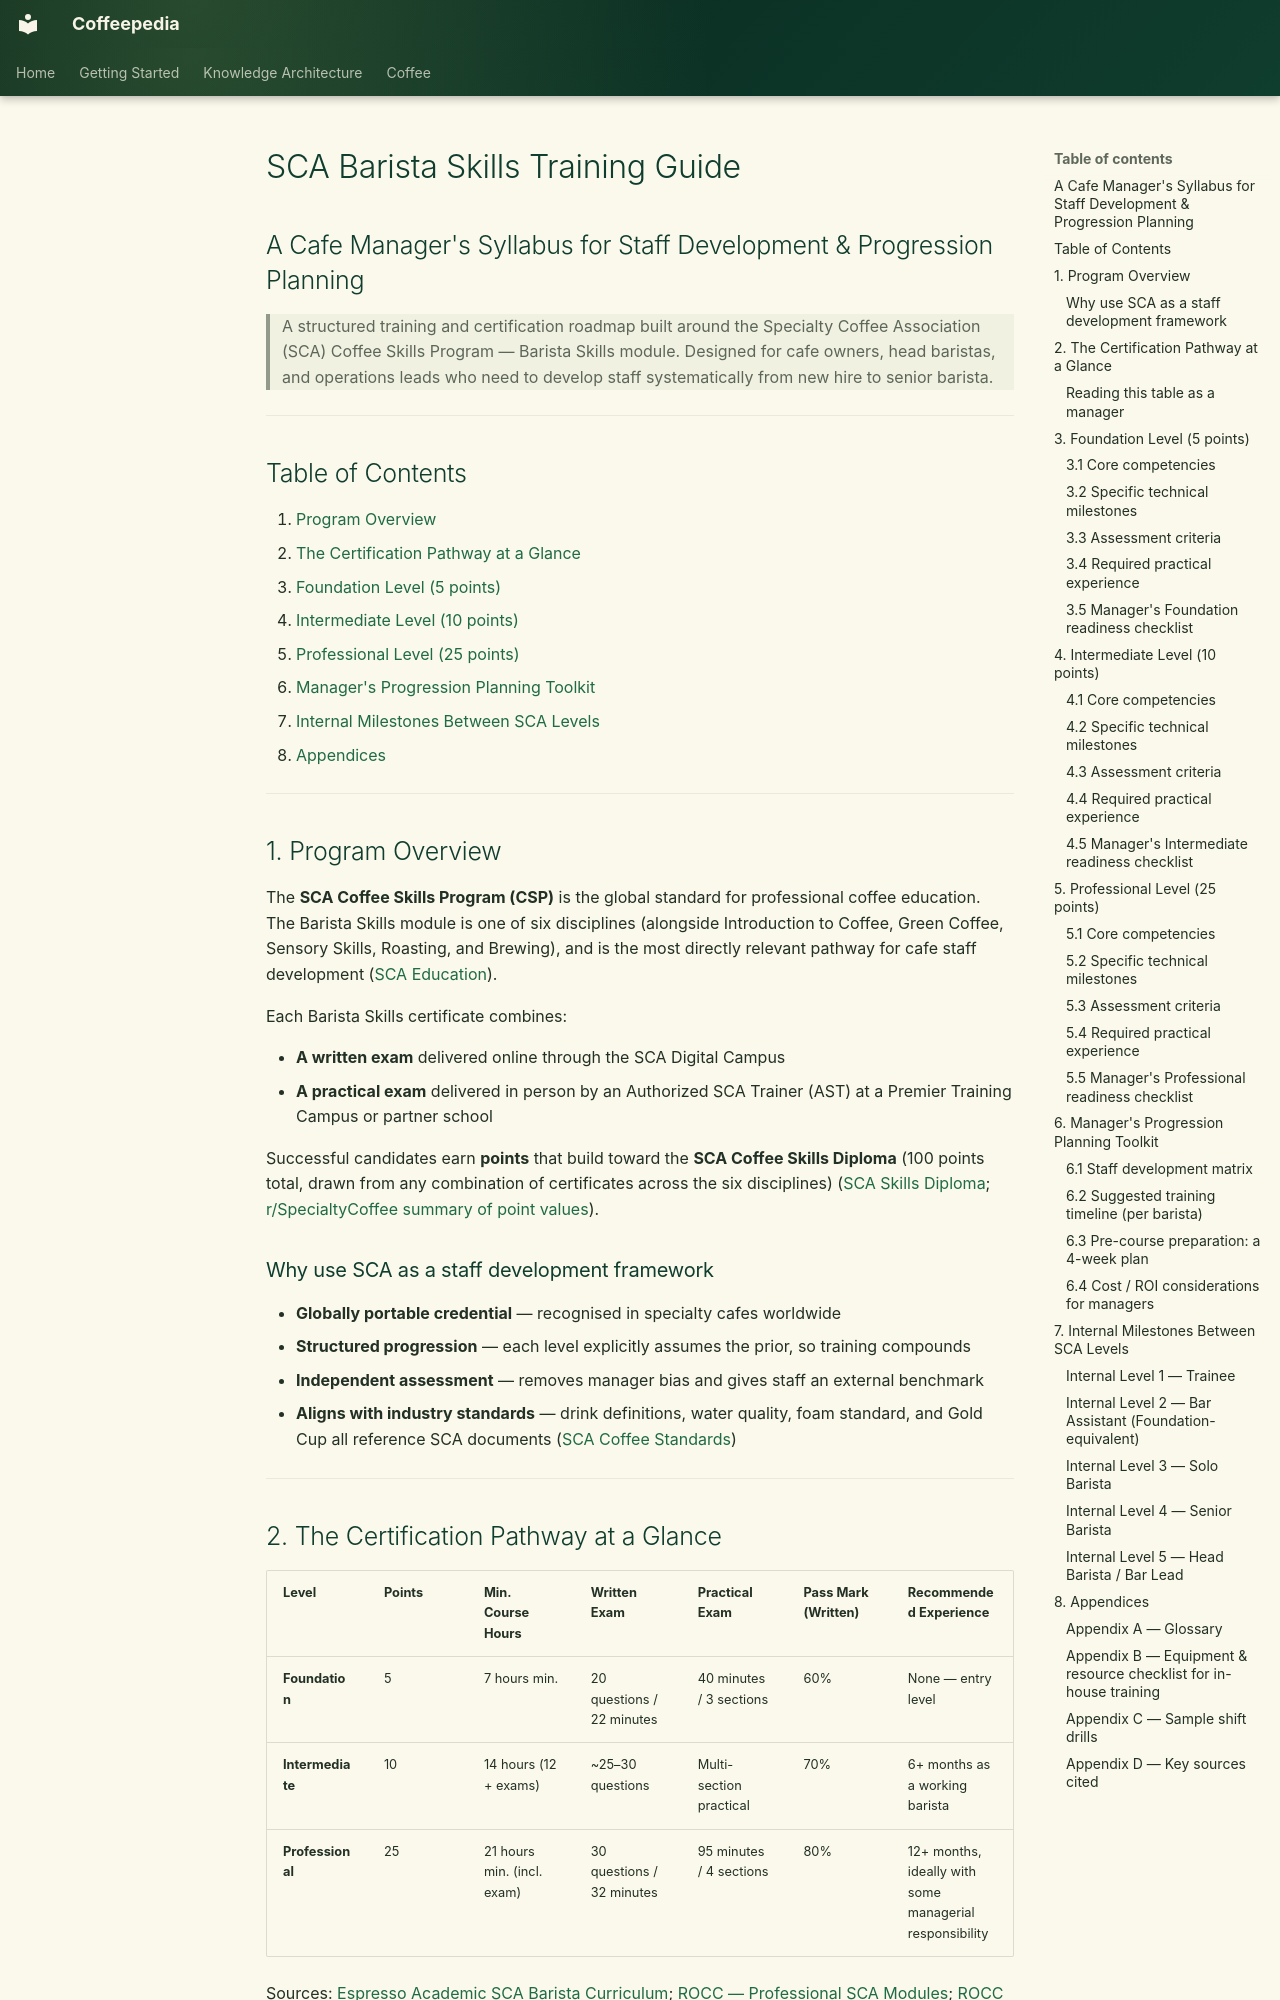

repository: Vauldt/all-about-coffee · page: coffee/barista/sca-barista-skills-training-guide/index.html · generator: mkdocs

# SCA Barista Skills Training Guide

## A Cafe Manager's Syllabus for Staff Development & Progression Planning

> A structured training and certification roadmap built around the Specialty Coffee Association (SCA) Coffee Skills Program — Barista Skills module. Designed for cafe owners, head baristas, and operations leads who need to develop staff systematically from new hire to senior barista.

---

## Table of Contents

1. [Program Overview](#1-program-overview)
2. [The Certification Pathway at a Glance](#2-the-certification-pathway-at-a-glance)
3. [Foundation Level (5 points)](#3-foundation-level-5-points)
4. [Intermediate Level (10 points)](#4-intermediate-level-10-points)
5. [Professional Level (25 points)](#5-professional-level-25-points)
6. [Manager's Progression Planning Toolkit](#6-managers-progression-planning-toolkit)
7. [Internal Milestones Between SCA Levels](#7-internal-milestones-between-sca-levels)
8. [Appendices](#8-appendices)

---

## 1. Program Overview

The **SCA Coffee Skills Program (CSP)** is the global standard for professional coffee education. The Barista Skills module is one of six disciplines (alongside Introduction to Coffee, Green Coffee, Sensory Skills, Roasting, and Brewing), and is the most directly relevant pathway for cafe staff development ([SCA Education](https://education.sca.coffee)).

Each Barista Skills certificate combines:

- **A written exam** delivered online through the SCA Digital Campus
- **A practical exam** delivered in person by an Authorized SCA Trainer (AST) at a Premier Training Campus or partner school

Successful candidates earn **points** that build toward the **SCA Coffee Skills Diploma** (100 points total, drawn from any combination of certificates across the six disciplines) ([SCA Skills Diploma](https://education.sca.coffee/sca-skills-diploma); [r/SpecialtyCoffee summary of point values](https://www.reddit.com/r/SpecialtyCoffee/comments/16r1jr2/sca_diplomas_and_certifications/)).

### Why use SCA as a staff development framework

- **Globally portable credential** — recognised in specialty cafes worldwide
- **Structured progression** — each level explicitly assumes the prior, so training compounds
- **Independent assessment** — removes manager bias and gives staff an external benchmark
- **Aligns with industry standards** — drink definitions, water quality, foam standard, and Gold Cup all reference SCA documents ([SCA Coffee Standards](https://sca.coffee/research/coffee-standards))

---

## 2. The Certification Pathway at a Glance

| Level | Points | Min. Course Hours | Written Exam | Practical Exam | Pass Mark (Written) | Recommended Experience |
|---|---|---|---|---|---|---|
| **Foundation** | 5 | 7 hours min. | 20 questions / 22 minutes | 40 minutes / 3 sections | 60% | None — entry level |
| **Intermediate** | 10 | 14 hours (12 + exams) | ~25–30 questions | Multi-section practical | 70% | 6+ months as a working barista |
| **Professional** | 25 | 21 hours min. (incl. exam) | 30 questions / 32 minutes | 95 minutes / 4 sections | 80% | 12+ months, ideally with some managerial responsibility |

Sources: [Espresso Academic SCA Barista Curriculum](https://www.espressoacademic.com/sca-barista-curriculum); [ROCC — Professional SCA Modules](https://sca.training/professional-sca-modules); [ROCC — How SCA Training Works](https://sca.training/how-sca-training-works).
